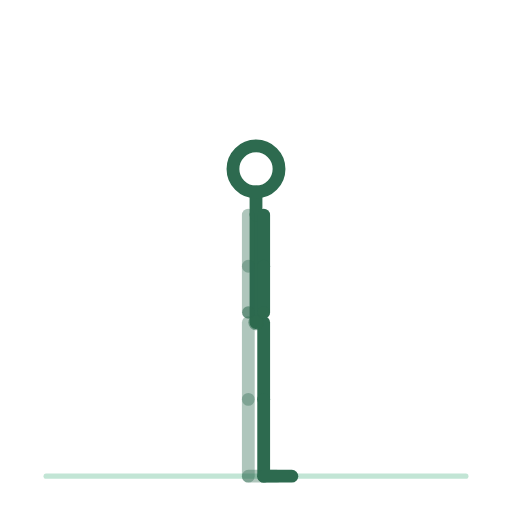
t = 0.00 s
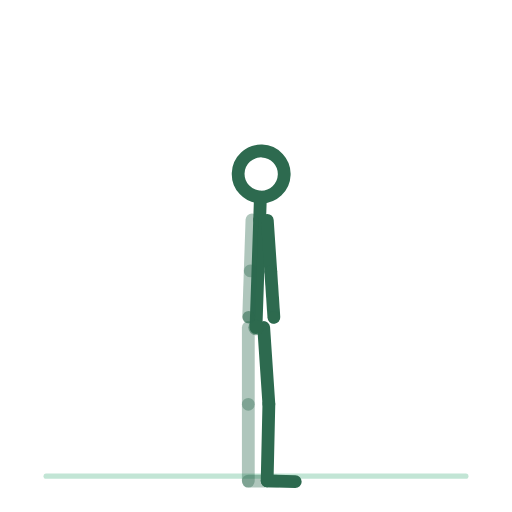
t = 0.38 s
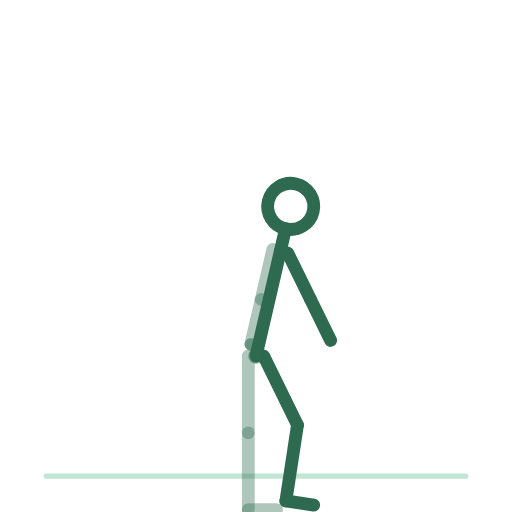
t = 1.13 s
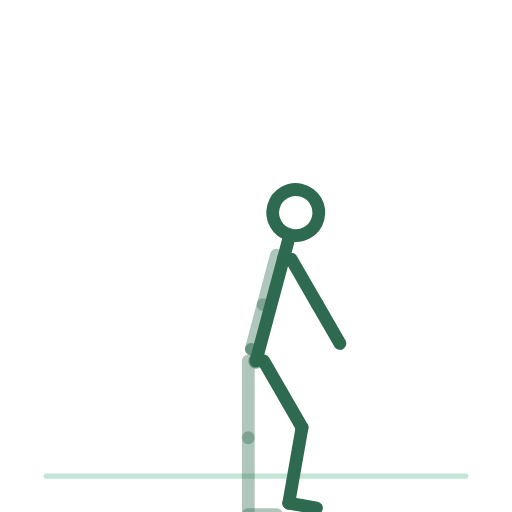
t = 1.50 s
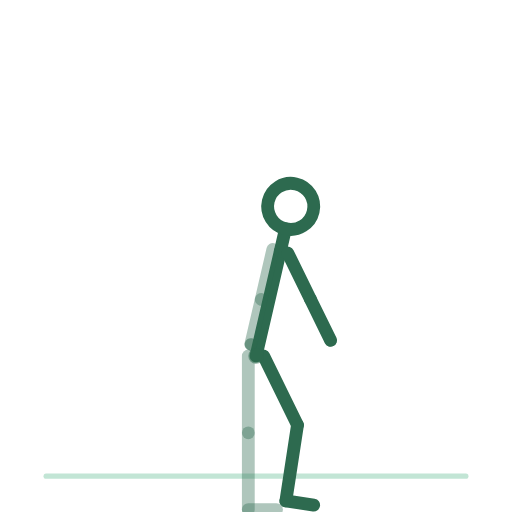
t = 1.88 s
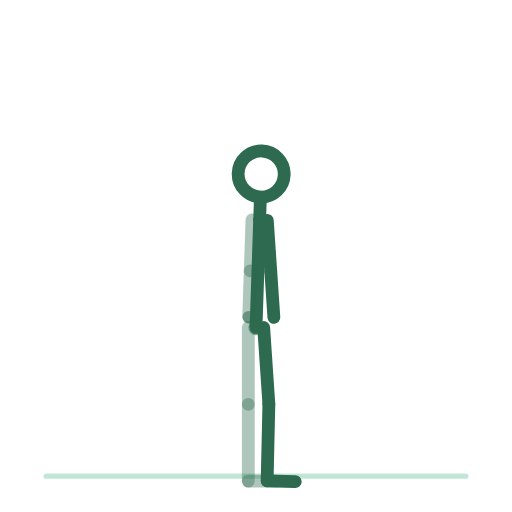
t = 2.63 s

The animated SVG that drew these frames (rendered in a browser with its animation timeline set to each time). Animation: 14 SMIL elements (animateTransform=14); one cycle of 3.00 s, repeats indefinitely.

<svg xmlns="http://www.w3.org/2000/svg" viewBox="0 0 200 200" role="img" aria-label="mini-flexions-de-genoux"><title>mini-flexions-de-genoux</title><style>.bone{fill:none;stroke:#2D6A4F;stroke-width:5;stroke-linecap:round}.bone.far{opacity:.38}.head{fill:none;stroke:#2D6A4F;stroke-width:5}.joint{fill:#2D6A4F;opacity:.55}.floor{fill:#52B788;stroke:#52B788;stroke-width:2;opacity:.35;stroke-linecap:round}@media (prefers-reduced-motion: reduce) { animateTransform { display: none !important; } }</style><line class="floor" x1="18" y1="186" x2="182" y2="186"/><g><animateTransform attributeName="transform" type="translate" values="100.0,126.0;100.0,141.0;100.0,126.0" keyTimes="0.0000;0.5000;1.0000" dur="3s" repeatCount="indefinite" calcMode="spline" keySplines=".42 0 .58 1;.42 0 .58 1"/><g><g><animateTransform attributeName="transform" type="rotate" values="0.0;0.0;0.0" keyTimes="0.0000;0.5000;1.0000" dur="3s" repeatCount="indefinite" calcMode="spline" keySplines=".42 0 .58 1;.42 0 .58 1"/><g transform="translate(-3,0)"><g><animateTransform attributeName="transform" type="rotate" values="0.0;0.0;0.0" keyTimes="0.0000;0.5000;1.0000" dur="3s" repeatCount="indefinite" calcMode="spline" keySplines=".42 0 .58 1;.42 0 .58 1"/><line class="bone far" x1="0" y1="0" x2="0" y2="30"/><g transform="translate(0,30)"><g><animateTransform attributeName="transform" type="rotate" values="0.0;0.0;0.0" keyTimes="0.0000;0.5000;1.0000" dur="3s" repeatCount="indefinite" calcMode="spline" keySplines=".42 0 .58 1;.42 0 .58 1"/><line class="bone far" x1="0" y1="0" x2="0" y2="30"/><g transform="translate(0,30)"><g><animateTransform attributeName="transform" type="rotate" values="0.0;0.0;0.0" keyTimes="0.0000;0.5000;1.0000" dur="3s" repeatCount="indefinite" calcMode="spline" keySplines=".42 0 .58 1;.42 0 .58 1"/><line class="bone far" x1="0" y1="0" x2="11" y2="0"/></g></g></g></g></g></g><g transform="translate(3,0)"><g><animateTransform attributeName="transform" type="rotate" values="0.0;-30.0;0.0" keyTimes="0.0000;0.5000;1.0000" dur="3s" repeatCount="indefinite" calcMode="spline" keySplines=".42 0 .58 1;.42 0 .58 1"/><line class="bone near" x1="0" y1="0" x2="0" y2="30"/><g transform="translate(0,30)"><g><animateTransform attributeName="transform" type="rotate" values="0.0;40.0;0.0" keyTimes="0.0000;0.5000;1.0000" dur="3s" repeatCount="indefinite" calcMode="spline" keySplines=".42 0 .58 1;.42 0 .58 1"/><line class="bone near" x1="0" y1="0" x2="0" y2="30"/><g transform="translate(0,30)"><g><animateTransform attributeName="transform" type="rotate" values="0.0;0.0;0.0" keyTimes="0.0000;0.5000;1.0000" dur="3s" repeatCount="indefinite" calcMode="spline" keySplines=".42 0 .58 1;.42 0 .58 1"/><line class="bone near" x1="0" y1="0" x2="11" y2="0"/></g></g></g></g></g></g><g><g><animateTransform attributeName="transform" type="rotate" values="0.0;15.0;0.0" keyTimes="0.0000;0.5000;1.0000" dur="3s" repeatCount="indefinite" calcMode="spline" keySplines=".42 0 .58 1;.42 0 .58 1"/><line class="bone" x1="0" y1="0" x2="0" y2="-42"/><g transform="translate(0,-42)"><g transform="translate(0,0)"><g><animateTransform attributeName="transform" type="rotate" values="0.0;0.0;0.0" keyTimes="0.0000;0.5000;1.0000" dur="3s" repeatCount="indefinite" calcMode="spline" keySplines=".42 0 .58 1;.42 0 .58 1"/><line class="bone" x1="0" y1="0" x2="0" y2="-9"/><circle class="head" cx="0" cy="-18" r="9"/></g></g><g transform="translate(-3,0)"><g><animateTransform attributeName="transform" type="rotate" values="0.0;0.0;0.0" keyTimes="0.0000;0.5000;1.0000" dur="3s" repeatCount="indefinite" calcMode="spline" keySplines=".42 0 .58 1;.42 0 .58 1"/><line class="bone far" x1="0" y1="0" x2="0" y2="20"/><g transform="translate(0,20)"><g><animateTransform attributeName="transform" type="rotate" values="0.0;0.0;0.0" keyTimes="0.0000;0.5000;1.0000" dur="3s" repeatCount="indefinite" calcMode="spline" keySplines=".42 0 .58 1;.42 0 .58 1"/><line class="bone far" x1="0" y1="0" x2="0" y2="18"/><circle class="joint" cx="0" cy="18" r="2.4"/></g></g></g></g><g transform="translate(3,0)"><g><animateTransform attributeName="transform" type="rotate" values="0.0;-45.0;0.0" keyTimes="0.0000;0.5000;1.0000" dur="3s" repeatCount="indefinite" calcMode="spline" keySplines=".42 0 .58 1;.42 0 .58 1"/><line class="bone near" x1="0" y1="0" x2="0" y2="20"/><g transform="translate(0,20)"><g><animateTransform attributeName="transform" type="rotate" values="0.0;0.0;0.0" keyTimes="0.0000;0.5000;1.0000" dur="3s" repeatCount="indefinite" calcMode="spline" keySplines=".42 0 .58 1;.42 0 .58 1"/><line class="bone near" x1="0" y1="0" x2="0" y2="18"/><circle class="joint" cx="0" cy="18" r="2.4"/></g></g></g></g></g></g></g><circle class="joint" cx="0" cy="0" r="3"/></g></g></g></svg>
